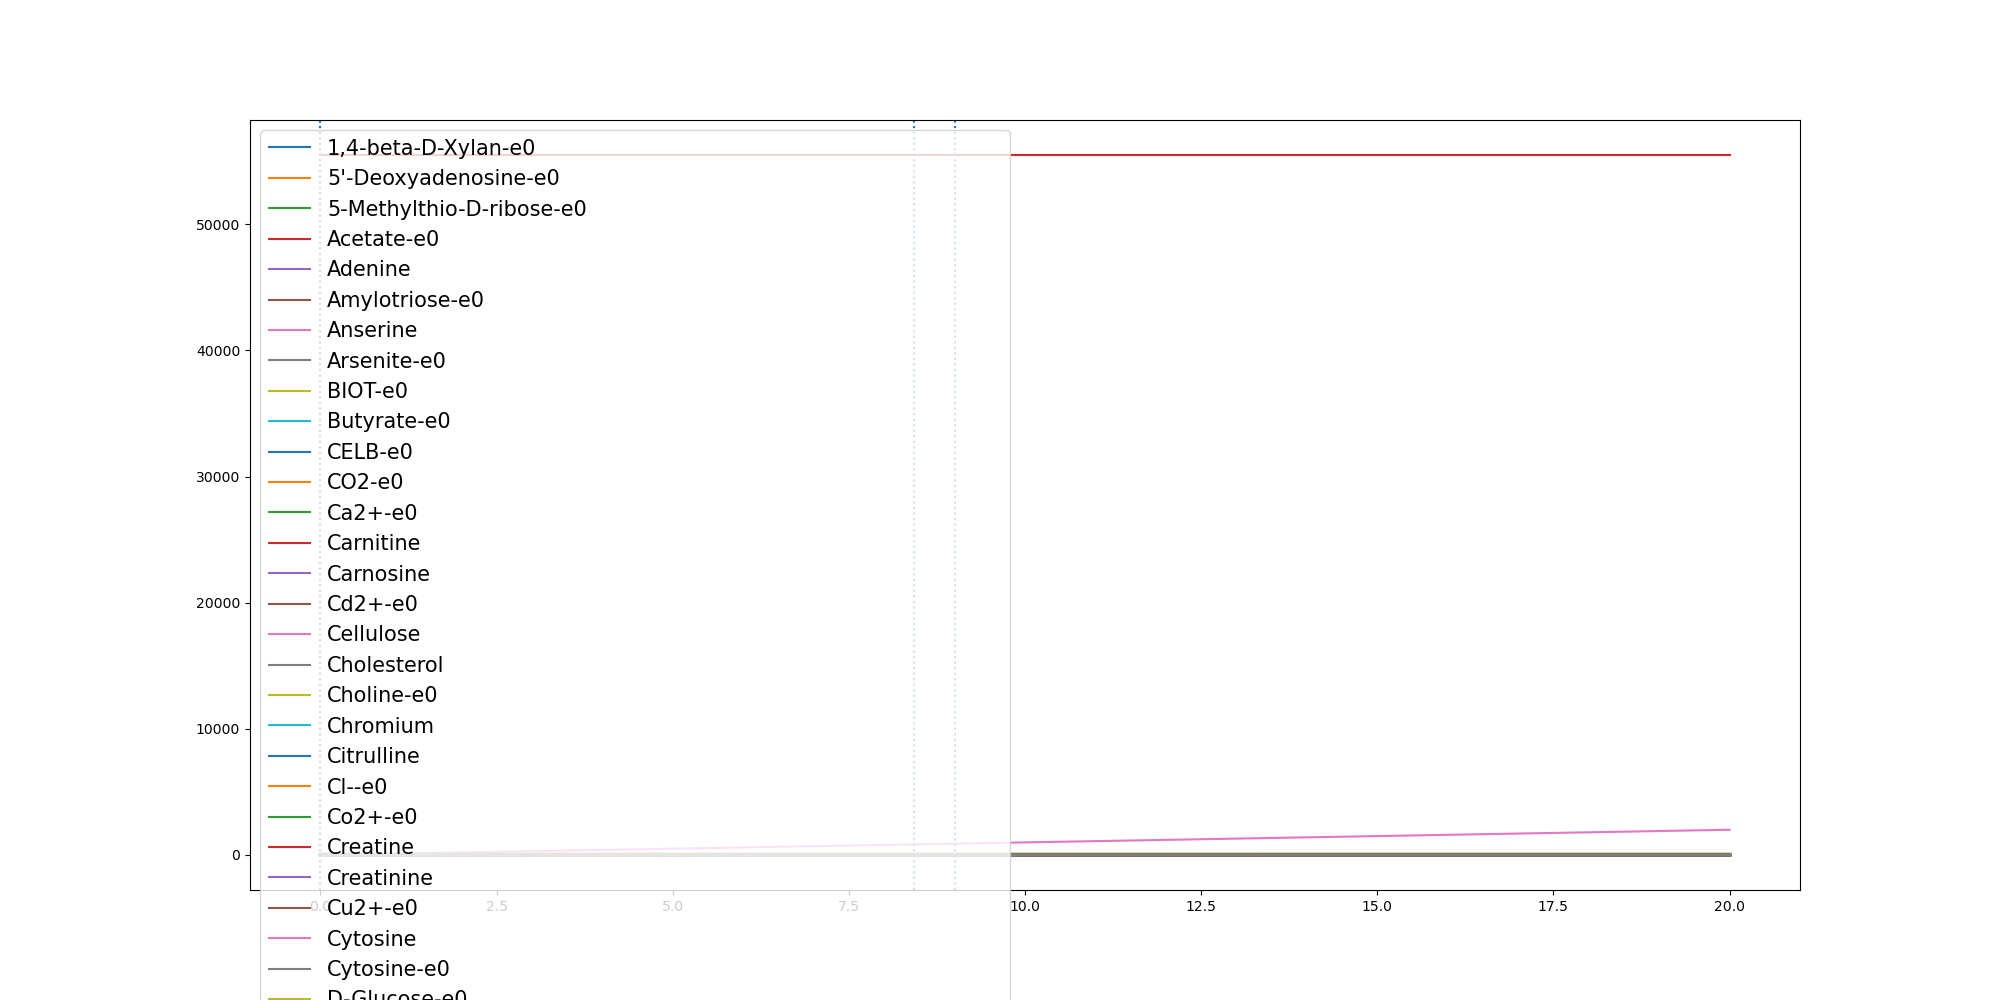

The table this chart was drawn from, first rows:
	0.0	9.991439573514492e-07	0.10144313928802622	0.20288527943209508	0.30432741957616394	0.4057695597202328	0.5072116998643017	0.6086538400083705	0.7100959801524395	0.8115381202965083	0.9129802604405771	1.014422400584646	1.1158645407287149	1.2173066808727837	1.3187488210168525	1.4201909611609216	1.5216331013049904	1.6230752414490592	1.724517381593128	1.8259595217371969	1.927401661881266	2.0288438020253348	2.1302859421694036
(CH3)3NO-e0	0.0	0.0	0.0	0.0	0.0	0.0	0.0	0.0	0.0	0.0	0.0	0.0	0.0	0.0	0.0	0.0	0.0	0.0	0.0	0.0	0.0	0.0	0.0
(R)-1,2-Propanediol-e0	0.0	0.0	0.0	0.0	0.0	0.0	0.0	0.0	0.0	0.0	0.0	0.0	0.0	0.0	0.0	0.0	0.0	0.0	0.0	0.0	0.0	0.0	0.0
1,2-Propanediol-e0	0.0	0.0	0.0	0.0	0.0	0.0	0.0	0.0	0.0	0.0	0.0	0.0	0.0	0.0	0.0	0.0	0.0	0.0	0.0	0.0	0.0	0.0	0.0
1,3-Propanediol-e0	0.0	0.0	0.0	0.0	0.0	0.0	0.0	0.0	0.0	0.0	0.0	0.0	0.0	0.0	0.0	0.0	0.0	0.0	0.0	0.0	0.0	0.0	0.0
1,4-beta-D-Xylan-e0	0.0	0.0	0.0	0.0	0.0	0.0	0.0	0.0	0.0	0.0	0.0	0.0	0.0	0.0	0.0	0.0	0.0	0.0	0.0	0.0	0.0	0.0	0.0
2-keto-3-deoxygluconate-e0-e0	0.0	0.0	0.0	0.0	0.0	0.0	0.0	0.0	0.0	0.0	0.0	0.0	0.0	0.0	0.0	0.0	0.0	0.0	0.0	0.0	0.0	0.0	0.0
3-dehydrocholate-e0	0.0	0.0	0.0	0.0	0.0	0.0	0.0	0.0	0.0	0.0	0.0	0.0	0.0	0.0	0.0	0.0	0.0	0.0	0.0	0.0	0.0	0.0	0.0
4-Hydroxyphenylacetate-e0	0.0	0.0	0.0	0.0	0.0	0.0	0.0	0.0	0.0	0.0	0.0	0.0	0.0	0.0	0.0	0.0	0.0	0.0	0.0	0.0	0.0	0.0	0.0
5'-Deoxyadenosine-e0	0.0	0.0	7.2e-06	1.45e-05	2.17e-05	2.88e-05	3.6e-05	4.31e-05	5.02e-05	5.73e-05	6.44e-05	7.14e-05	7.84e-05	8.54e-05	9.24e-05	9.93e-05	0.0001063	0.0001131	0.00012	0.0001268	0.0001336	0.0001404	0.0001472
5-Methylthio-D-ribose-e0	0.0	0.0	2.7e-06	5.4e-06	8.1e-06	1.07e-05	1.34e-05	1.6e-05	1.87e-05	2.13e-05	2.39e-05	2.65e-05	2.9e-05	3.16e-05	3.42e-05	3.67e-05	3.92e-05	4.17e-05	4.42e-05	4.67e-05	4.92e-05	5.17e-05	5.41e-05
ACTN-e0	0.0	0.0	0.0	0.0	0.0	0.0	0.0	0.0	0.0	0.0	0.0	0.0	0.0	0.0	0.0	0.0	0.0	0.0	0.0	0.0	0.0	0.0	0.0
Acetaldehyde-e0	0.0	0.0	0.0	0.0	0.0	0.0	0.0	0.0	0.0	0.0	0.0	0.0	0.0	0.0	0.0	0.0	0.0	0.0	0.0	0.0	0.0	0.0	0.0
Acetate-e0	0.0	1e-06	0.09883	0.1993	0.3015	0.4053	0.5106	0.6175	0.7258	0.8354	0.9464	1.059	1.172	1.286	1.402	1.518	1.635	1.753	1.872	1.991	2.111	2.231	2.351
Acetone-e0	0.0	0.0	0.0	0.0	0.0	0.0	0.0	0.0	0.0	0.0	0.0	0.0	0.0	0.0	0.0	0.0	0.0	0.0	0.0	0.0	0.0	0.0	0.0
Adenine	0.3271	0.3271	0.3271	0.3271	0.3271	0.3271	0.3271	0.3271	0.3271	0.3271	0.3271	0.3271	0.3271	0.3271	0.3271	0.3271	0.3271	0.3271	0.3271	0.3271	0.3271	0.3271	0.3271
Adenosine-e0	0.0	0.0	0.0	0.0	0.0	0.0	0.0	0.0	0.0	0.0	0.0	0.0	0.0	0.0	0.0	0.0	0.0	0.0	0.0	0.0	0.0	0.0	0.0
Adenosine-e0-e0	0.0	0.0	0.0	0.0	0.0	0.0	0.0	0.0	0.0	0.0	0.0	0.0	0.0	0.0	0.0	0.0	0.0	0.0	0.0	0.0	0.0	0.0	0.0
Agmatine-e0	0.0	0.0	0.0	0.0	0.0	0.0	0.0	0.0	0.0	0.0	0.0	0.0	0.0	0.0	0.0	0.0	0.0	0.0	0.0	0.0	0.0	0.0	0.0
Allantoin-e0	0.0	0.0	0.0	0.0	0.0	0.0	0.0	0.0	0.0	0.0	0.0	0.0	0.0	0.0	0.0	0.0	0.0	0.0	0.0	0.0	0.0	0.0	0.0
Amylotriose-e0	0.0	0.0	0.0	0.0	0.0	0.0	0.0	0.0	0.0	0.0	0.0	0.0	0.0	0.0	0.0	0.0	0.0	0.0	0.0	0.0	0.0	0.0	0.0
Anserine	0.0001	0.0001	0.0001	0.0001	0.0001	0.0001	0.0001	0.0001	0.0001	0.0001	0.0001	0.0001	0.0001	0.0001	0.0001	0.0001	0.0001	0.0001	0.0001	0.0001	0.0001	0.0001	0.0001
Arsenate-e0	0.0	0.0	0.0	0.0	0.0	0.0	0.0	0.0	0.0	0.0	0.0	0.0	0.0	0.0	0.0	0.0	0.0	0.0	0.0	0.0	0.0	0.0	0.0
Arsenite-e0	0.0	0.0	0.0	0.0	0.0	0.0	0.0	0.0	0.0	0.0	0.0	0.0	0.0	0.0	0.0	0.0	0.0	0.0	0.0	0.0	0.0	0.0	0.0
BDOH-e0	0.0	0.0	0.0	0.0	0.0	0.0	0.0	0.0	0.0	0.0	0.0	0.0	0.0	0.0	0.0	0.0	0.0	0.0	0.0	0.0	0.0	0.0	0.0
BET-e0	0.0	0.0	0.0	0.0	0.0	0.0	0.0	0.0	0.0	0.0	0.0	0.0	0.0	0.0	0.0	0.0	0.0	0.0	0.0	0.0	0.0	0.0	0.0
BIOT-e0	2.74e-05	2.74e-05	2.74e-05	2.74e-05	2.74e-05	2.74e-05	2.74e-05	2.74e-05	2.74e-05	2.74e-05	2.74e-05	2.74e-05	2.74e-05	2.74e-05	2.74e-05	2.74e-05	2.74e-05	2.74e-05	2.74e-05	2.74e-05	2.74e-05	2.74e-05	2.74e-05
Benzoate-e0	0.0	0.0	0.0	0.0	0.0	0.0	0.0	0.0	0.0	0.0	0.0	0.0	0.0	0.0	0.0	0.0	0.0	0.0	0.0	0.0	0.0	0.0	0.0
Butyrate-e0	0.0	0.0	0.0	0.0	0.0	0.0	0.0	0.0	0.0	0.0	0.0	0.0	0.0	0.0	0.0	0.0	0.0	0.0	0.0	0.0	0.0	0.0	0.0
CELB-e0	0.0	0.0	0.0	0.0	0.0	0.0	0.0	0.0	0.0	0.0	0.0	0.0	0.0	0.0	0.0	0.0	0.0	0.0	0.0	0.0	0.0	0.0	0.0
CO-e0	0.0	0.0	0.0	0.0	0.0	0.0	0.0	0.0	0.0	0.0	0.0	0.0	0.0	0.0	0.0	0.0	0.0	0.0	0.0	0.0	0.0	0.0	0.0
CO2-e0	0.0	6e-07	0.05655	0.1138	0.1718	0.2305	0.2899	0.35	0.4106	0.4719	0.5337	0.596	0.6589	0.7221	0.7858	0.8498	0.9142	0.9789	1.044	1.109	1.174	1.24	1.305
Ca2+-e0	0.8715	0.8715	0.8715	0.8715	0.8714	0.8714	0.8714	0.8714	0.8713	0.8713	0.8713	0.8712	0.8712	0.8712	0.8711	0.8711	0.8711	0.871	0.871	0.871	0.8709	0.8709	0.8709
Carnitine	4.591	4.591	4.591	4.591	4.591	4.591	4.591	4.591	4.591	4.591	4.591	4.591	4.591	4.591	4.591	4.591	4.591	4.591	4.591	4.591	4.591	4.591	4.591
Carnosine	8.177	8.177	8.177	8.177	8.177	8.177	8.177	8.177	8.177	8.177	8.177	8.177	8.177	8.177	8.177	8.177	8.177	8.177	8.177	8.177	8.177	8.177	8.177
Cd2+-e0	6.67e-05	6.67e-05	6.67e-05	6.67e-05	6.67e-05	6.67e-05	6.67e-05	6.67e-05	6.67e-05	6.67e-05	6.67e-05	6.67e-05	6.67e-05	6.67e-05	6.67e-05	6.67e-05	6.67e-05	6.67e-05	6.67e-05	6.67e-05	6.67e-05	6.67e-05	6.67e-05
Cellulose	0.7503	0.7503	0.7503	0.7503	0.7503	0.7503	0.7503	0.7503	0.7503	0.7503	0.7503	0.7503	0.7503	0.7503	0.7503	0.7503	0.7503	0.7503	0.7503	0.7503	0.7503	0.7503	0.7503
Chenodiol-e0	0.0	0.0	0.0	0.0	0.0	0.0	0.0	0.0	0.0	0.0	0.0	0.0	0.0	0.0	0.0	0.0	0.0	0.0	0.0	0.0	0.0	0.0	0.0
Cholate-e0	0.0	0.0	0.0	0.0	0.0	0.0	0.0	0.0	0.0	0.0	0.0	0.0	0.0	0.0	0.0	0.0	0.0	0.0	0.0	0.0	0.0	0.0	0.0
Cholesterol	0.0003	0.0003	0.0003	0.0003	0.0003	0.0003	0.0003	0.0003	0.0003	0.0003	0.0003	0.0003	0.0003	0.0003	0.0003	0.0003	0.0003	0.0003	0.0003	0.0003	0.0003	0.0003	0.0003
Choline-e0	0.03205	0.03205	0.03205	0.03205	0.03205	0.03205	0.03205	0.03205	0.03205	0.03205	0.03205	0.03205	0.03205	0.03205	0.03205	0.03205	0.03205	0.03205	0.03205	0.03205	0.03205	0.03205	0.03205
Chromium	0.0005932	0.0005932	0.0005932	0.0005932	0.0005932	0.0005932	0.0005932	0.0005932	0.0005932	0.0005932	0.0005932	0.0005932	0.0005932	0.0005932	0.0005932	0.0005932	0.0005932	0.0005932	0.0005932	0.0005932	0.0005932	0.0005932	0.0005932
Citrate-e0	0.0	0.0	0.0	0.0	0.0	0.0	0.0	0.0	0.0	0.0	0.0	0.0	0.0	0.0	0.0	0.0	0.0	0.0	0.0	0.0	0.0	0.0	0.0
Citrulline	0.4224	0.4224	0.4224	0.4224	0.4224	0.4224	0.4224	0.4224	0.4224	0.4224	0.4224	0.4224	0.4224	0.4224	0.4224	0.4224	0.4224	0.4224	0.4224	0.4224	0.4224	0.4224	0.4224
Cl--e0	11.84	11.84	11.84	11.84	11.84	11.84	11.84	11.84	11.84	11.84	11.84	11.84	11.84	11.84	11.84	11.84	11.84	11.84	11.84	11.84	11.84	11.84	11.84
Co2+-e0	1.0	1.0	1	0.9999	0.9999	0.9999	0.9999	0.9998	0.9998	0.9998	0.9997	0.9997	0.9997	0.9996	0.9996	0.9996	0.9996	0.9995	0.9995	0.9995	0.9994	0.9994	0.9994
CoA-e0	0.0	0.0	0.0	0.0	0.0	0.0	0.0	0.0	0.0	0.0	0.0	0.0	0.0	0.0	0.0	0.0	0.0	0.0	0.0	0.0	0.0	0.0	0.0
CoA-e0-e0	0.0	0.0	0.0	0.0	0.0	0.0	0.0	0.0	0.0	0.0	0.0	0.0	0.0	0.0	0.0	0.0	0.0	0.0	0.0	0.0	0.0	0.0	0.0
Creatine	5.643	5.643	5.643	5.643	5.643	5.643	5.643	5.643	5.643	5.643	5.643	5.643	5.643	5.643	5.643	5.643	5.643	5.643	5.643	5.643	5.643	5.643	5.643
Creatinine	4.906	4.906	4.906	4.906	4.906	4.906	4.906	4.906	4.906	4.906	4.906	4.906	4.906	4.906	4.906	4.906	4.906	4.906	4.906	4.906	4.906	4.906	4.906
Cu2+-e0	0.005341	0.005341	0.005314	0.005286	0.005258	0.005229	0.0052	0.00517	0.005141	0.005111	0.00508	0.005049	0.005018	0.004987	0.004956	0.004924	0.004892	0.00486	0.004828	0.004795	0.004763	0.00473	0.004697
Cyanate-e0	0.0	0.0	0.0	0.0	0.0	0.0	0.0	0.0	0.0	0.0	0.0	0.0	0.0	0.0	0.0	0.0	0.0	0.0	0.0	0.0	0.0	0.0	0.0
Cytidine-e0	0.0	0.0	0.0	0.0	0.0	0.0	0.0	0.0	0.0	0.0	0.0	0.0	0.0	0.0	0.0	0.0	0.0	0.0	0.0	0.0	0.0	0.0	0.0
Cytosine	0.1962	0.1962	0.1962	0.1961	0.1961	0.1961	0.196	0.196	0.196	0.1959	0.1959	0.1958	0.1958	0.1958	0.1957	0.1957	0.1957	0.1956	0.1956	0.1956	0.1955	0.1955	0.1955
Cytosine-e0	0.1962	0.1962	0.1962	0.1962	0.1962	0.1962	0.1962	0.1962	0.1962	0.1962	0.1962	0.1962	0.1962	0.1962	0.1962	0.1962	0.1962	0.1962	0.1962	0.1962	0.1962	0.1962	0.1962
D-Alanine-e0	0.0	0.0	0.0	0.0	0.0	0.0	0.0	0.0	0.0	0.0	0.0	0.0	0.0	0.0	0.0	0.0	0.0	0.0	0.0	0.0	0.0	0.0	0.0
D-Arabinose-e0	0.0	0.0	0.0	0.0	0.0	0.0	0.0	0.0	0.0	0.0	0.0	0.0	0.0	0.0	0.0	0.0	0.0	0.0	0.0	0.0	0.0	0.0	0.0
D-Fructose-e0	0.0	0.0	0.0	0.0	0.0	0.0	0.0	0.0	0.0	0.0	0.0	0.0	0.0	0.0	0.0	0.0	0.0	0.0	0.0	0.0	0.0	0.0	0.0
D-Galactonate-e0	0.0	0.0	0.0	0.0	0.0	0.0	0.0	0.0	0.0	0.0	0.0	0.0	0.0	0.0	0.0	0.0	0.0	0.0	0.0	0.0	0.0	0.0	0.0
D-Glucose-e0	9.865	9.865	9.846	9.827	9.808	9.788	9.768	9.747	9.726	9.705	9.684	9.663	9.641	9.619	9.596	9.574	9.551	9.528	9.506	9.482	9.459	9.436	9.413
D-Glyceraldehyde-e0	0.0	0.0	0.0	0.0	0.0	0.0	0.0	0.0	0.0	0.0	0.0	0.0	0.0	0.0	0.0	0.0	0.0	0.0	0.0	0.0	0.0	0.0	0.0
... 184 more rows
